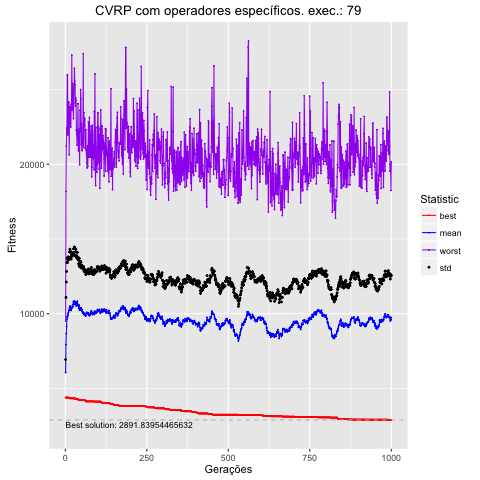

Source data for this figure (header and first rows):
, Total, Media, DesvPad, Minimo, Maximo
1, 6067387, 6067, 863.8, 4388, 9511
2, 7936088, 7936, 3150, 4388, 18180
3, 8670131, 8670, 3449, 4388, 21221
4, 9139095, 9139, 3692, 4388, 22420
5, 9628762, 9629, 3804, 4388, 22010
6, 9825109, 9825, 3895, 4388, 25973
7, 9766324, 9766, 3659, 4388, 25973
8, 9906482, 9906, 3709, 4388, 21965
9, 10031485, 10031, 3770, 4388, 23669
10, 10098164, 10098, 3508, 4388, 24158
11, 10207472, 10207, 3423, 4388, 24139
12, 10270475, 10270, 3468, 4388, 20633
13, 10429330, 10429, 3693, 4338, 23000
14, 10481547, 10482, 3833, 4338, 23870
15, 10432320, 10432, 3752, 4338, 23647
16, 10507121, 10507, 3642, 4338, 22686
17, 10239652, 10240, 3557, 4338, 22496
18, 10219826, 10220, 3434, 4338, 24013
19, 10333541, 10334, 3604, 4338, 23634
20, 10377264, 10377, 3683, 4338, 27297
21, 10436829, 10437, 3554, 4338, 23643
22, 10421362, 10421, 3439, 4338, 25389
23, 10480415, 10480, 3554, 4338, 25389
24, 10622733, 10623, 3466, 4338, 23835
25, 10823755, 10824, 3521, 4328, 23052
26, 10648877, 10649, 3345, 4328, 24097
27, 10637197, 10637, 3473, 4328, 25102
28, 10835173, 10835, 3630, 4328, 26421
29, 10836148, 10836, 3586, 4328, 25553
30, 10612723, 10613, 3301, 4328, 25313
31, 10591258, 10591, 3257, 4328, 23899
32, 10795679, 10796, 3510, 4328, 24451
33, 10717331, 10717, 3417, 4286, 24281
34, 10509268, 10509, 3278, 4286, 22276
35, 10595951, 10596, 3293, 4286, 21976
36, 10558175, 10558, 3148, 4286, 21265
37, 10835203, 10835, 3272, 4286, 22277
38, 10588408, 10588, 3166, 4286, 22159
39, 10625234, 10625, 3165, 4286, 24039
40, 10524141, 10524, 3057, 4224, 20902
41, 10386062, 10386, 2964, 4224, 22365
42, 10332655, 10333, 2918, 4224, 21248
43, 10566907, 10567, 3129, 4224, 21198
44, 10230818, 10231, 2913, 4224, 19968
45, 10227458, 10227, 3029, 4221, 23613
46, 10303480, 10303, 2954, 4221, 22182
47, 10388851, 10389, 3113, 4221, 24997
48, 10404632, 10405, 3029, 4221, 24388
49, 10230938, 10231, 2824, 4221, 21318
50, 10226600, 10227, 2995, 4221, 22699
51, 10288178, 10288, 2933, 4221, 20908
52, 10153920, 10154, 3018, 4221, 21032
53, 10071827, 10072, 2980, 4221, 21537
54, 10073751, 10074, 2998, 4221, 21615
55, 10030313, 10030, 3051, 4221, 27402
56, 10093434, 10093, 3066, 4221, 21143
57, 9994343, 9994, 2920, 4221, 23462
58, 9919337, 9919, 2914, 4221, 22582
59, 10000226, 10000, 2983, 4200, 22575
60, 9931664, 9932, 2867, 4200, 23069
... 940 more rows
